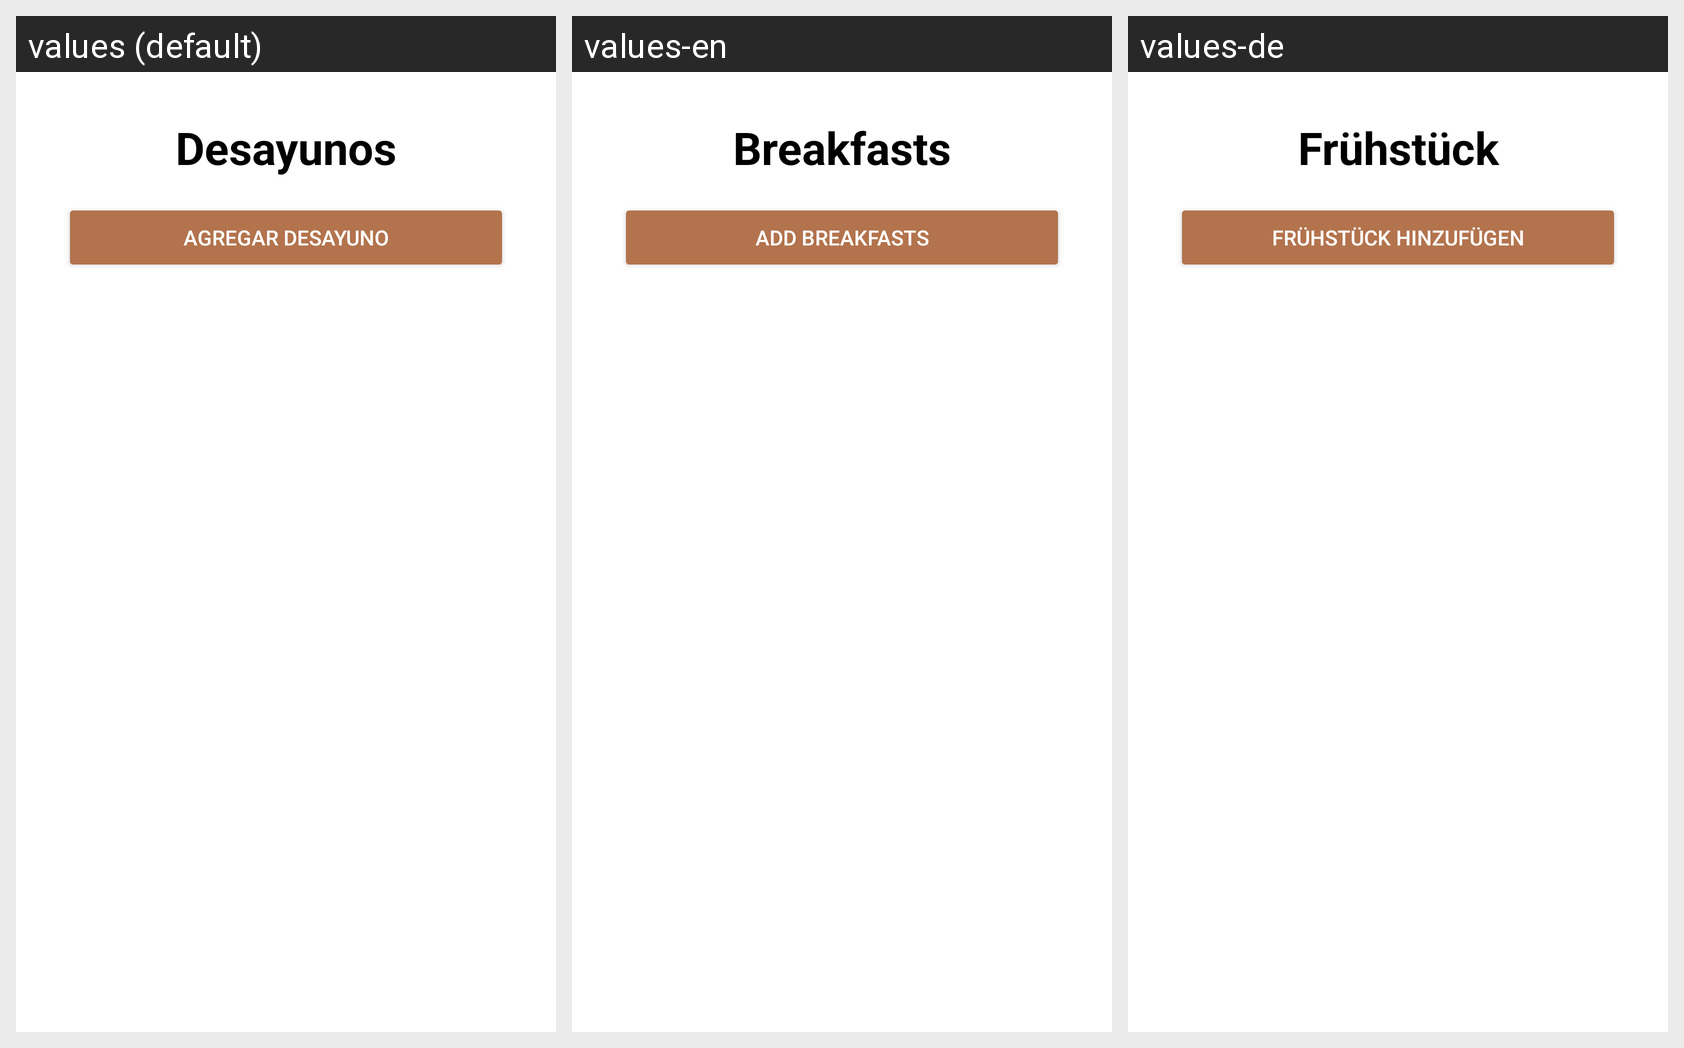

Strings drawn on this Android screen and how each of the app's shown locales translates them:
Android screen res/layout/fragment_desayuno.xml rendered under 3 locales, left to right: values (default), values-en, values-de. Device: Nexus 5 (rendered at 1080×1920; each locale shown at half size, 540×960, under a caption strip naming it); theme ThemeLight.FitNutricion.
Strings drawn on this screen, with the default value and each locale's value (text and hints the layout hard-codes, and strings that could not be matched under every locale, appear in the picture but are not listed):

desayuno_text
  values: Desayunos
  values-en: Breakfasts
  values-de: Frühstück

agregarDesayuno
  values: Agregar desayuno
  values-en: Add breakfasts
  values-de: Frühstück hinzufügen
